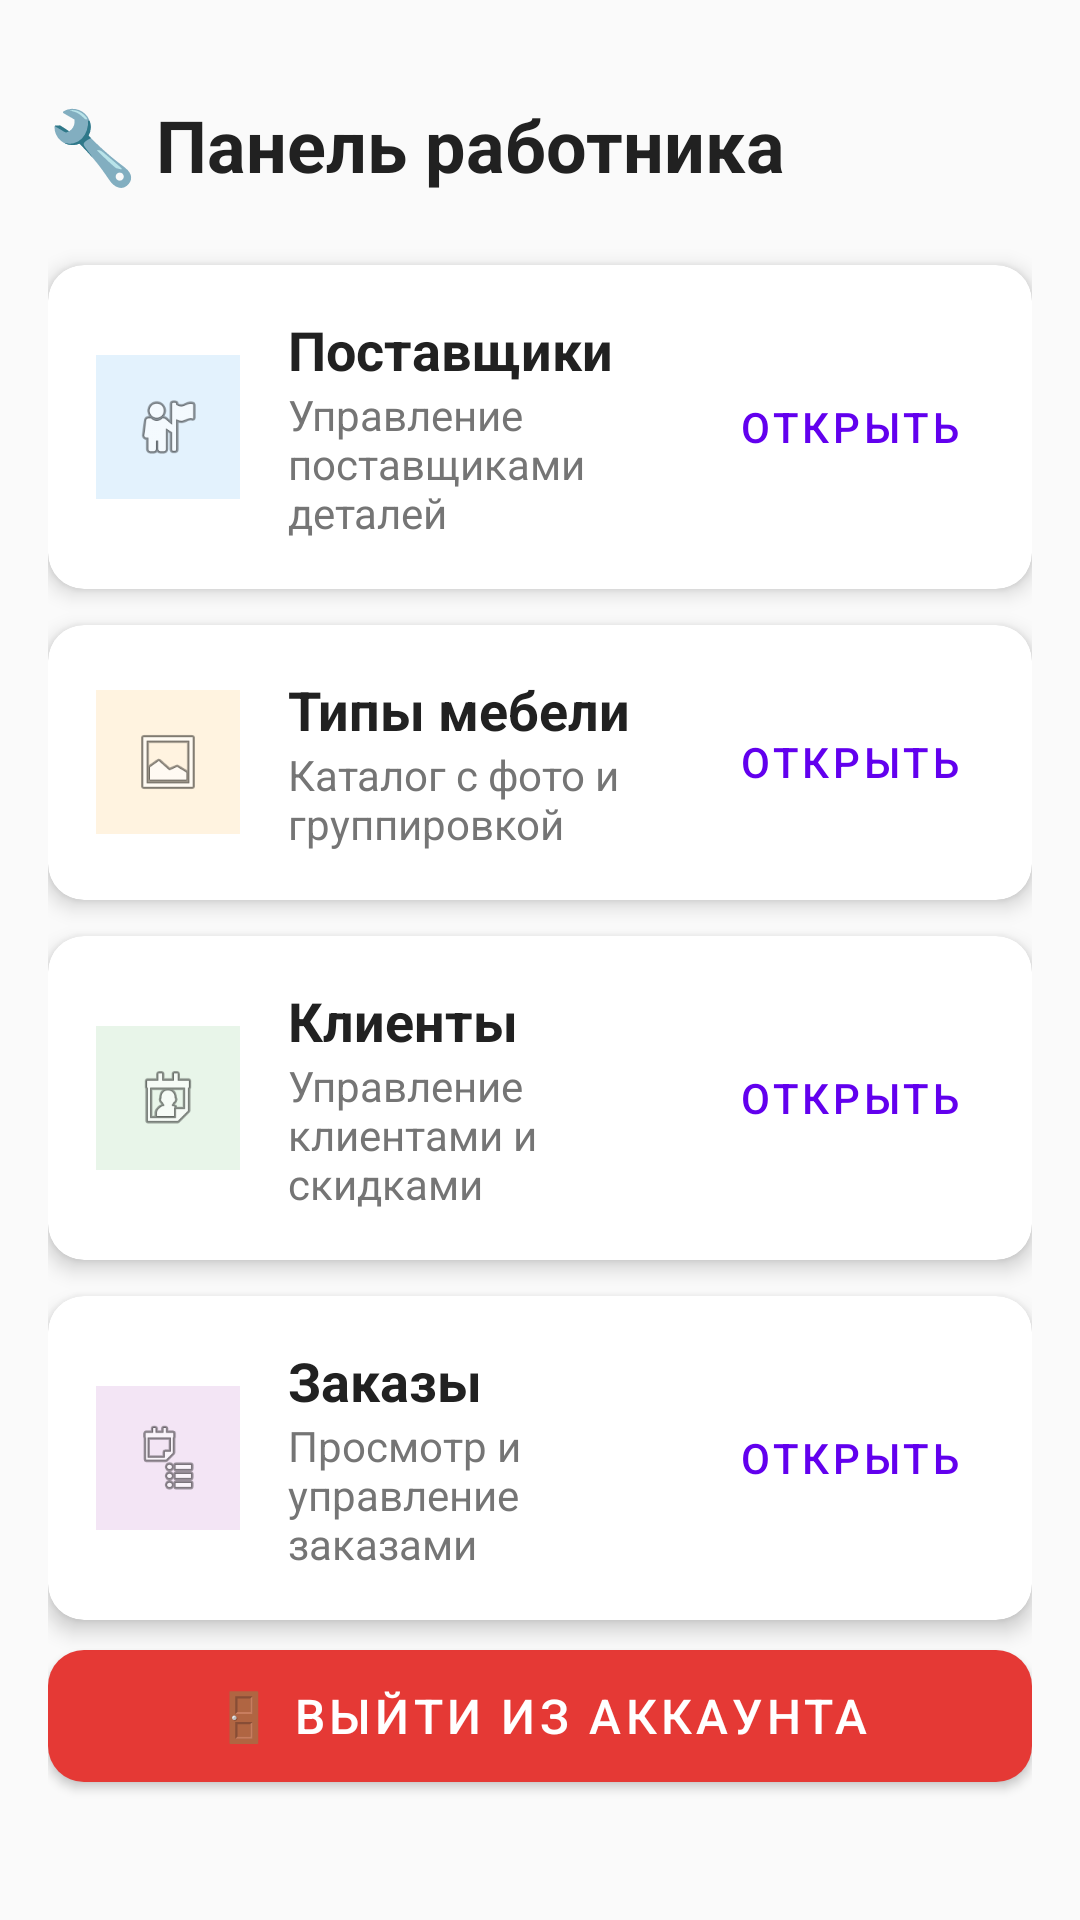

Reconstruct the res/layout file that produces this screen, plus the resources it refers to.
<!-- AndroidManifest.xml: application theme Theme.Pract7v8 -->
<!-- res/layout/fragment_worker_dashboard.xml -->
<?xml version="1.0" encoding="utf-8"?>
<androidx.constraintlayout.widget.ConstraintLayout
    xmlns:android="http://schemas.android.com/apk/res/android"
    xmlns:app="http://schemas.android.com/apk/res-auto"
    android:layout_width="match_parent"
    android:layout_height="match_parent"
    android:padding="16dp"
    android:background="#FAFAFA">

    
    <TextView
        android:id="@+id/tvTitle"
        android:layout_width="wrap_content"
        android:layout_height="wrap_content"
        android:text="🔧 Панель работника"
        android:textSize="24sp"
        android:textStyle="bold"
        android:textColor="#212121"
        app:layout_constraintTop_toTopOf="parent"
        app:layout_constraintStart_toStartOf="parent"
        android:layout_marginTop="16dp" />

    
    <com.google.android.material.card.MaterialCardView
        android:id="@+id/cardSuppliers"
        android:layout_width="0dp"
        android:layout_height="wrap_content"
        android:layout_marginTop="24dp"
        app:cardElevation="4dp"
        app:cardCornerRadius="12dp"
        app:layout_constraintTop_toBottomOf="@id/tvTitle"
        app:layout_constraintStart_toStartOf="parent"
        app:layout_constraintEnd_toEndOf="parent">

        <LinearLayout
            android:layout_width="match_parent"
            android:layout_height="wrap_content"
            android:orientation="horizontal"
            android:padding="16dp"
            android:gravity="center_vertical">

            <ImageView
                android:layout_width="48dp"
                android:layout_height="48dp"
                android:src="@android:drawable/ic_menu_myplaces"
                android:contentDescription="@null"
                android:background="#E3F2FD"
                android:padding="12dp" />

            <LinearLayout
                android:layout_width="0dp"
                android:layout_height="wrap_content"
                android:layout_weight="1"
                android:orientation="vertical"
                android:layout_marginStart="16dp">

                <TextView
                    android:layout_width="wrap_content"
                    android:layout_height="wrap_content"
                    android:text="Поставщики"
                    android:textSize="18sp"
                    android:textStyle="bold"
                    android:textColor="#212121" />
                <TextView
                    android:layout_width="wrap_content"
                    android:layout_height="wrap_content"
                    android:text="Управление поставщиками деталей"
                    android:textSize="14sp"
                    android:textColor="#757575" />
            </LinearLayout>

            <com.google.android.material.button.MaterialButton
                android:id="@+id/btnSuppliers"
                style="@style/Widget.MaterialComponents.Button.TextButton"
                android:layout_width="wrap_content"
                android:layout_height="wrap_content"
                android:text="Открыть" />
        </LinearLayout>
    </com.google.android.material.card.MaterialCardView>

    
    <com.google.android.material.card.MaterialCardView
        android:id="@+id/cardFurnitureTypes"
        android:layout_width="0dp"
        android:layout_height="wrap_content"
        android:layout_marginTop="12dp"
        app:cardElevation="4dp"
        app:cardCornerRadius="12dp"
        app:layout_constraintTop_toBottomOf="@id/cardSuppliers"
        app:layout_constraintStart_toStartOf="parent"
        app:layout_constraintEnd_toEndOf="parent">

        <LinearLayout
            android:layout_width="match_parent"
            android:layout_height="wrap_content"
            android:orientation="horizontal"
            android:padding="16dp"
            android:gravity="center_vertical">

            <ImageView
                android:layout_width="48dp"
                android:layout_height="48dp"
                android:src="@android:drawable/ic_menu_gallery"
                android:contentDescription="@null"
                android:background="#FFF3E0"
                android:padding="12dp" />

            <LinearLayout
                android:layout_width="0dp"
                android:layout_height="wrap_content"
                android:layout_weight="1"
                android:orientation="vertical"
                android:layout_marginStart="16dp">

                <TextView
                    android:layout_width="wrap_content"
                    android:layout_height="wrap_content"
                    android:text="Типы мебели"
                    android:textSize="18sp"
                    android:textStyle="bold"
                    android:textColor="#212121" />
                <TextView
                    android:layout_width="wrap_content"
                    android:layout_height="wrap_content"
                    android:text="Каталог с фото и группировкой"
                    android:textSize="14sp"
                    android:textColor="#757575" />
            </LinearLayout>

            <com.google.android.material.button.MaterialButton
                android:id="@+id/btnFurnitureTypes"
                style="@style/Widget.MaterialComponents.Button.TextButton"
                android:layout_width="wrap_content"
                android:layout_height="wrap_content"
                android:text="Открыть" />
        </LinearLayout>
    </com.google.android.material.card.MaterialCardView>

    
    <com.google.android.material.card.MaterialCardView
        android:id="@+id/cardClients"
        android:layout_width="0dp"
        android:layout_height="wrap_content"
        android:layout_marginTop="12dp"
        app:cardElevation="4dp"
        app:cardCornerRadius="12dp"
        app:layout_constraintTop_toBottomOf="@id/cardFurnitureTypes"
        app:layout_constraintStart_toStartOf="parent"
        app:layout_constraintEnd_toEndOf="parent">

        <LinearLayout
            android:layout_width="match_parent"
            android:layout_height="wrap_content"
            android:orientation="horizontal"
            android:padding="16dp"
            android:gravity="center_vertical">

            <ImageView
                android:layout_width="48dp"
                android:layout_height="48dp"
                android:src="@android:drawable/ic_menu_my_calendar"
                android:contentDescription="@null"
                android:background="#E8F5E9"
                android:padding="12dp" />

            <LinearLayout
                android:layout_width="0dp"
                android:layout_height="wrap_content"
                android:layout_weight="1"
                android:orientation="vertical"
                android:layout_marginStart="16dp">

                <TextView
                    android:layout_width="wrap_content"
                    android:layout_height="wrap_content"
                    android:text="Клиенты"
                    android:textSize="18sp"
                    android:textStyle="bold"
                    android:textColor="#212121" />
                <TextView
                    android:layout_width="wrap_content"
                    android:layout_height="wrap_content"
                    android:text="Управление клиентами и скидками"
                    android:textSize="14sp"
                    android:textColor="#757575" />
            </LinearLayout>

            <com.google.android.material.button.MaterialButton
                android:id="@+id/btnClients"
                style="@style/Widget.MaterialComponents.Button.TextButton"
                android:layout_width="wrap_content"
                android:layout_height="wrap_content"
                android:text="Открыть" />
        </LinearLayout>
    </com.google.android.material.card.MaterialCardView>

    
    <com.google.android.material.card.MaterialCardView
        android:id="@+id/cardOrders"
        android:layout_width="0dp"
        android:layout_height="wrap_content"
        android:layout_marginTop="12dp"
        app:cardElevation="4dp"
        app:cardCornerRadius="12dp"
        app:layout_constraintTop_toBottomOf="@id/cardClients"
        app:layout_constraintStart_toStartOf="parent"
        app:layout_constraintEnd_toEndOf="parent">

        <LinearLayout
            android:layout_width="match_parent"
            android:layout_height="wrap_content"
            android:orientation="horizontal"
            android:padding="16dp"
            android:gravity="center_vertical">

            <ImageView
                android:layout_width="48dp"
                android:layout_height="48dp"
                android:src="@android:drawable/ic_menu_agenda"
                android:contentDescription="@null"
                android:background="#F3E5F5"
                android:padding="12dp" />

            <LinearLayout
                android:layout_width="0dp"
                android:layout_height="wrap_content"
                android:layout_weight="1"
                android:orientation="vertical"
                android:layout_marginStart="16dp">

                <TextView
                    android:layout_width="wrap_content"
                    android:layout_height="wrap_content"
                    android:text="Заказы"
                    android:textSize="18sp"
                    android:textStyle="bold"
                    android:textColor="#212121" />
                <TextView
                    android:layout_width="wrap_content"
                    android:layout_height="wrap_content"
                    android:text="Просмотр и управление заказами"
                    android:textSize="14sp"
                    android:textColor="#757575" />
            </LinearLayout>

            <com.google.android.material.button.MaterialButton
                android:id="@+id/btnOrders"
                style="@style/Widget.MaterialComponents.Button.TextButton"
                android:layout_width="wrap_content"
                android:layout_height="wrap_content"
                android:text="Открыть" />
        </LinearLayout>
    </com.google.android.material.card.MaterialCardView>

    
    <com.google.android.material.button.MaterialButton
        android:id="@+id/btnLogout"
        android:layout_width="0dp"
        android:layout_height="56dp"
        android:text="🚪 Выйти из аккаунта"
        android:textSize="16sp"
        app:backgroundTint="#E53935"
        app:cornerRadius="12dp"
        app:layout_constraintBottom_toBottomOf="parent"
        app:layout_constraintStart_toStartOf="parent"
        app:layout_constraintEnd_toEndOf="parent"
        android:layout_marginBottom="24dp" />

</androidx.constraintlayout.widget.ConstraintLayout>
<!-- resources referenced by this layout -->
<resources>
  <style name="Theme.Pract7v8" parent="Base.Theme.Pract7v8" />
  <style name="Base.Theme.Pract7v8" parent="Theme.MaterialComponents.Light.NoActionBar">
          
          
      </style>
</resources>
